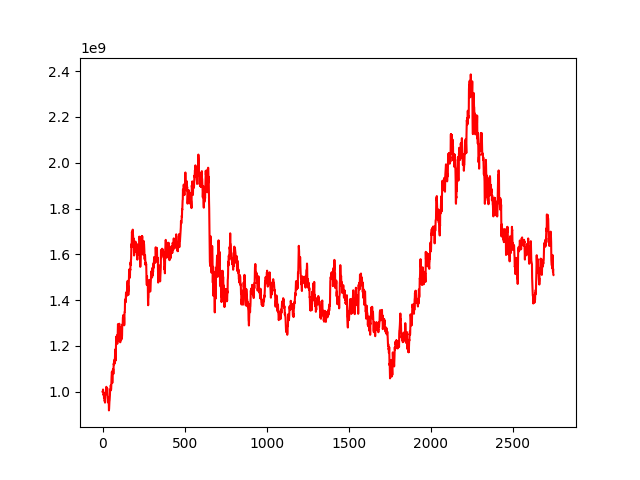

Values plotted in this chart, from the file beside it:
, 0
0, 1000000000
1, 1000758749
2, 1002100947
3, 1009689238
4, 1000913801
5, 995188296
6, 986666071
7, 984601647
8, 991017344
9, 971217803
10, 978591543
11, 980487179
12, 970355488
13, 958684881
14, 962283860
15, 952483527
16, 987101885
17, 996182063
18, 989470250
19, 987636865
20, 988180229
21, 1000625561
22, 1001836250
23, 1021504218
24, 1017110803
25, 1012984412
26, 1006679218
27, 1000635928
28, 1014697634
29, 1014551617
30, 984883445
31, 972833233
32, 968909733
33, 953244299
34, 975262394
35, 961382290
36, 968439919
37, 961171451
38, 953615325
39, 918482332
40, 926558410
41, 942893261
42, 957151034
43, 962538204
44, 971979870
45, 985924828
46, 1007540132
47, 1010743999
48, 1004191810
49, 1007186840
50, 1028149007
51, 1019400063
52, 1009694752
53, 1020042391
54, 1047820053
55, 1063711448
56, 1074519672
57, 1087224427
58, 1076517859
59, 1037748924
... 2,689 more rows
